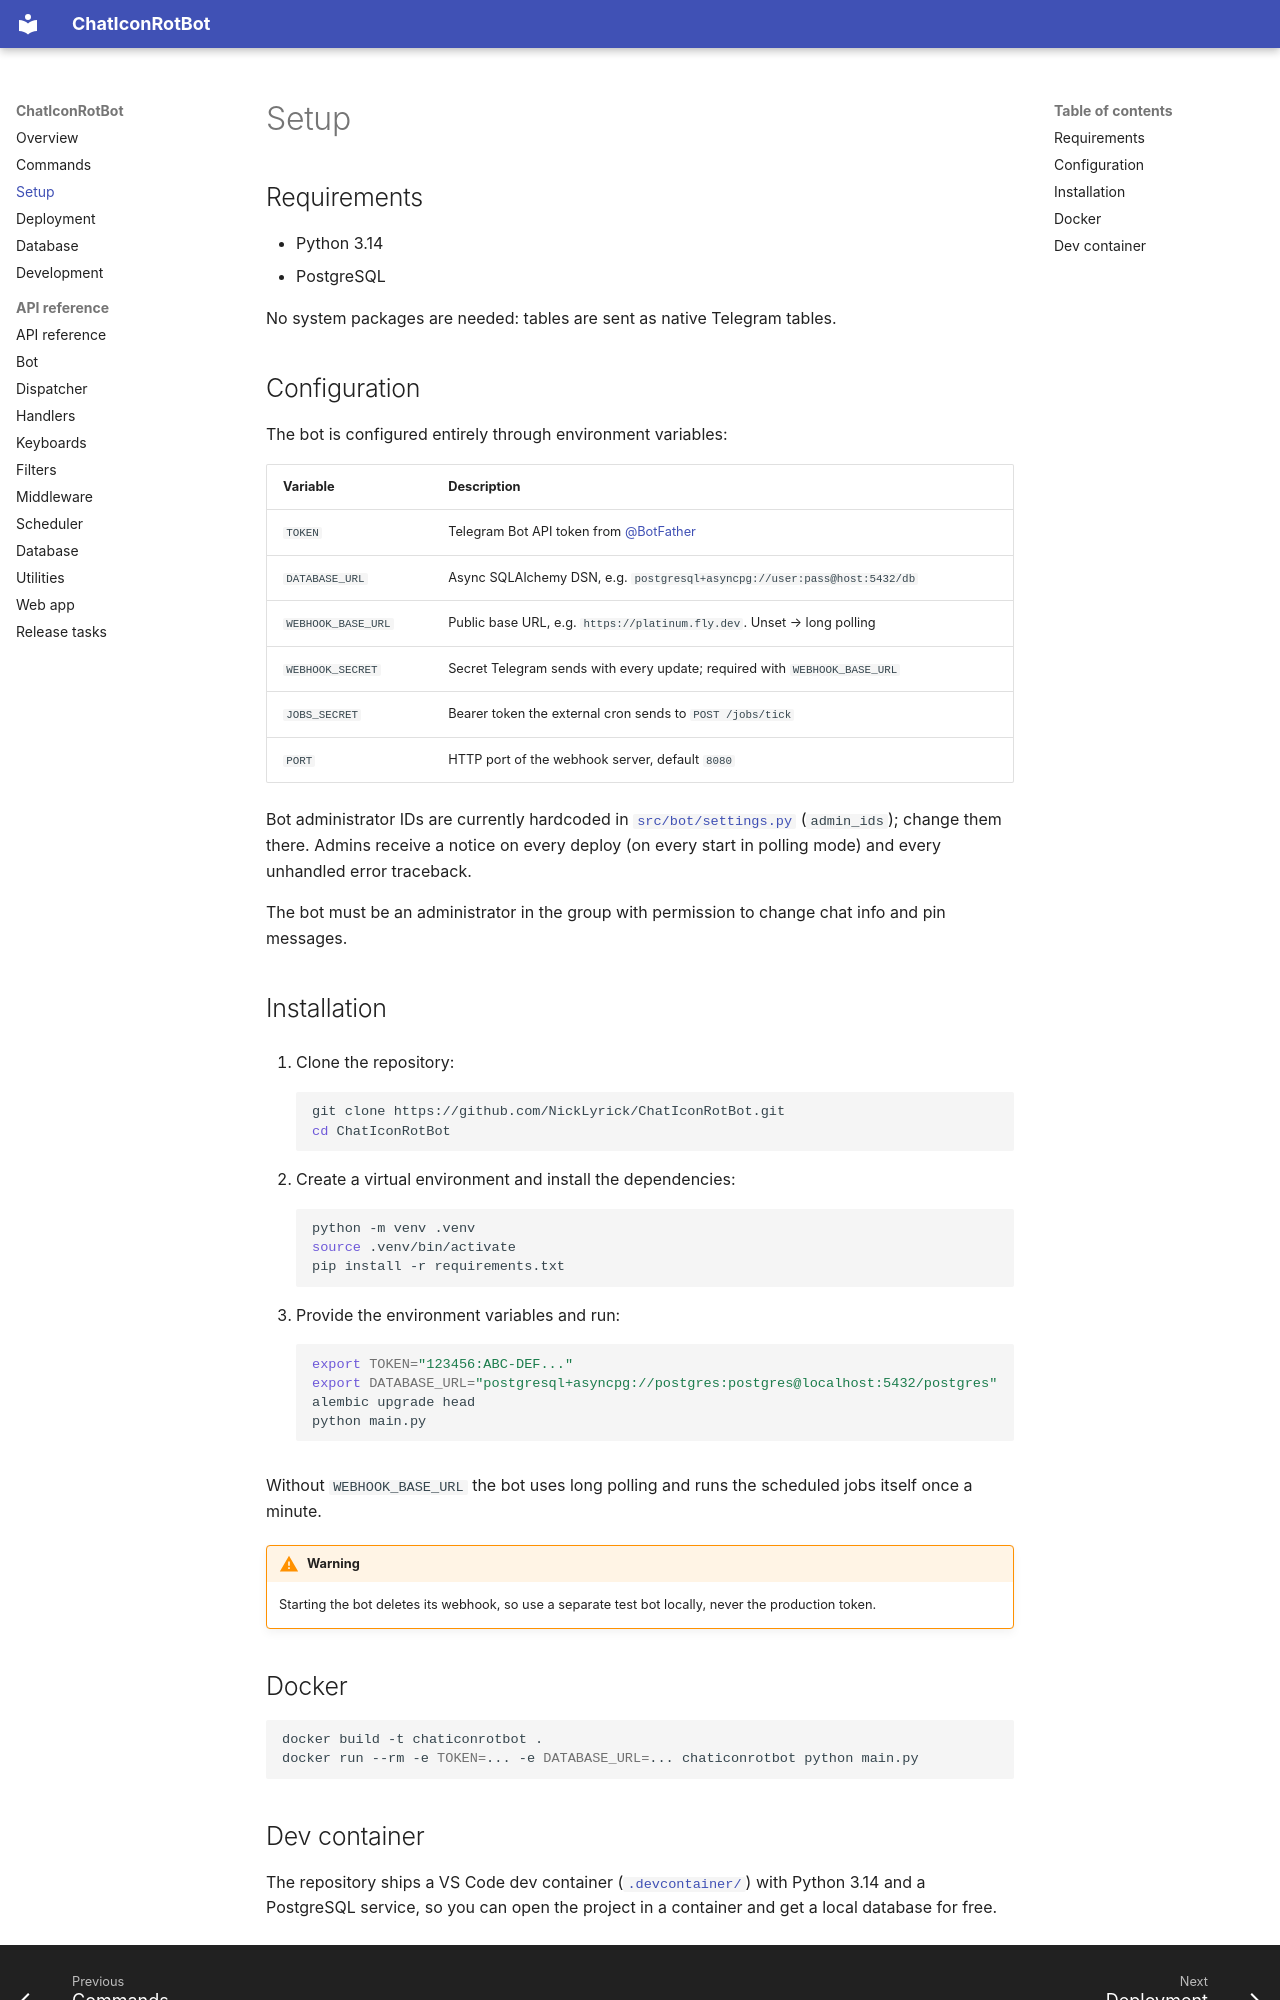

repository: NickLyrick/ChatIconRotBot · page: setup/index.html · generator: mkdocs

# Setup

## Requirements

- Python 3.14
- PostgreSQL

No system packages are needed: tables are sent as native Telegram tables.

## Configuration

The bot is configured entirely through environment variables:

| Variable | Description |
| --- | --- |
| `TOKEN` | Telegram Bot API token from [@BotFather](https://t.me/BotFather) |
| `DATABASE_URL` | Async SQLAlchemy DSN, e.g. `postgresql+asyncpg://user:pass@host:5432/db` |
| `WEBHOOK_BASE_URL` | Public base URL, e.g. `https://platinum.fly.dev`. Unset → long polling |
| `WEBHOOK_SECRET` | Secret Telegram sends with every update; required with `WEBHOOK_BASE_URL` |
| `JOBS_SECRET` | Bearer token the external cron sends to `POST /jobs/tick` |
| `PORT` | HTTP port of the webhook server, default `8080` |

Bot administrator IDs are currently hardcoded in
[`src/bot/settings.py`](reference/bot.md#src.bot.settings) (`admin_ids`); change them there.
Admins receive a notice on every deploy (on every start in polling mode) and
every unhandled error traceback.

The bot must be an administrator in the group with permission to change chat
info and pin messages.

## Installation

1. Clone the repository:

    ```bash
    git clone https://github.com/NickLyrick/ChatIconRotBot.git
    cd ChatIconRotBot
    ```

2. Create a virtual environment and install the dependencies:

    ```bash
    python -m venv .venv
    source .venv/bin/activate
    pip install -r requirements.txt
    ```

3. Provide the environment variables and run:

    ```bash
    export TOKEN="123456:ABC-DEF..."
    export DATABASE_URL="postgresql+asyncpg://postgres:postgres@localhost:5432/postgres"
    alembic upgrade head
    python main.py
    ```

Without `WEBHOOK_BASE_URL` the bot uses long polling and runs the scheduled
jobs itself once a minute.

!!! warning
    Starting the bot deletes its webhook, so use a separate test bot locally,
    never the production token.

## Docker

```bash
docker build -t chaticonrotbot .
docker run --rm -e TOKEN=... -e DATABASE_URL=... chaticonrotbot python main.py
```
